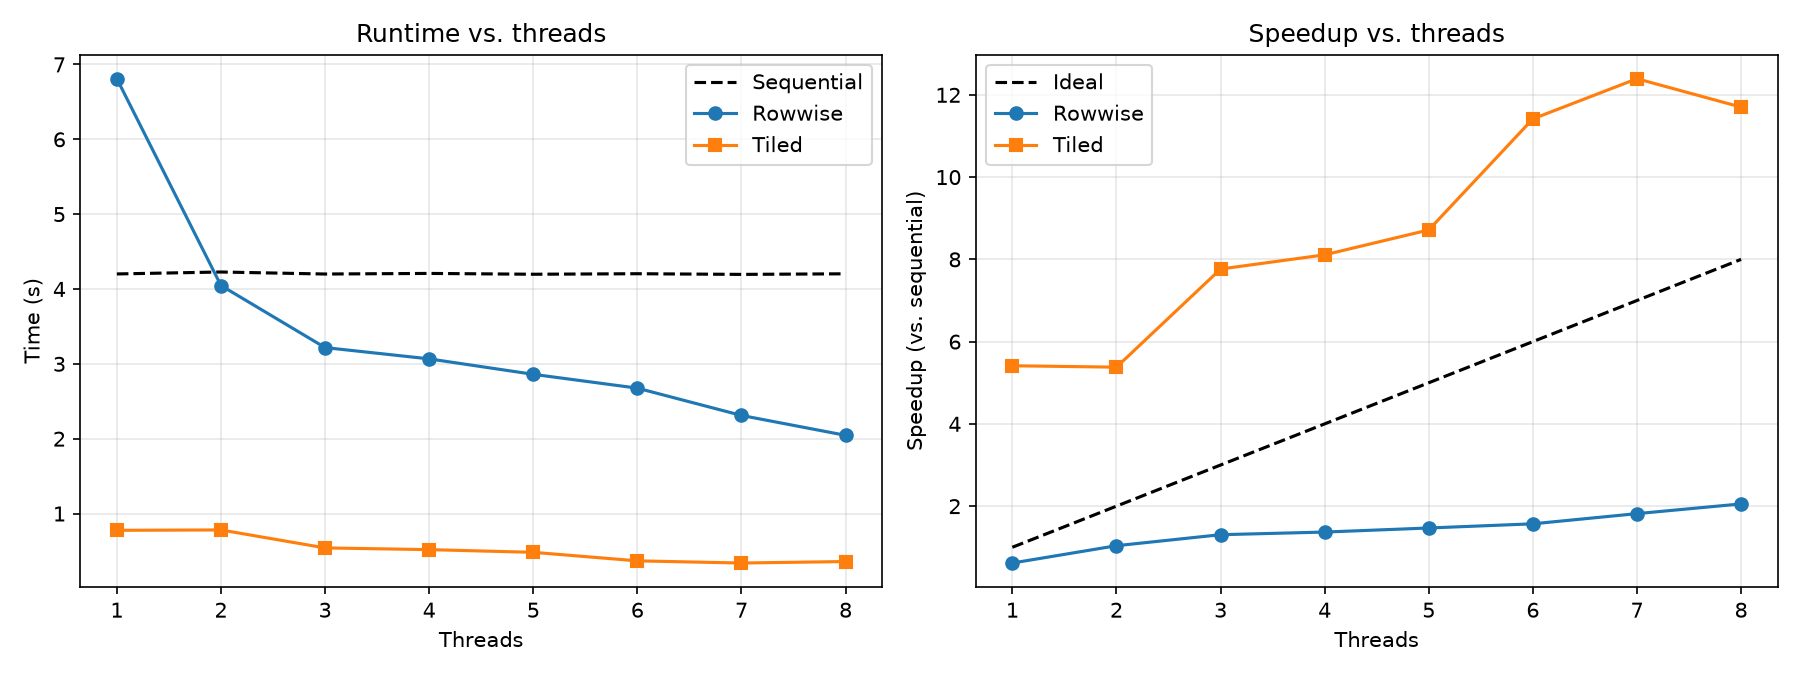

Source data for this figure (header and first rows):
threads, sequential, rowwise, tiled
1, 4.201, 6.809, 0.776
2, 4.227, 4.047, 0.781
3, 4.2, 3.217, 0.541
4, 4.208, 3.066, 0.518
5, 4.197, 2.86, 0.482
6, 4.204, 2.675, 0.368
7, 4.195, 2.311, 0.339
8, 4.203, 2.045, 0.359
